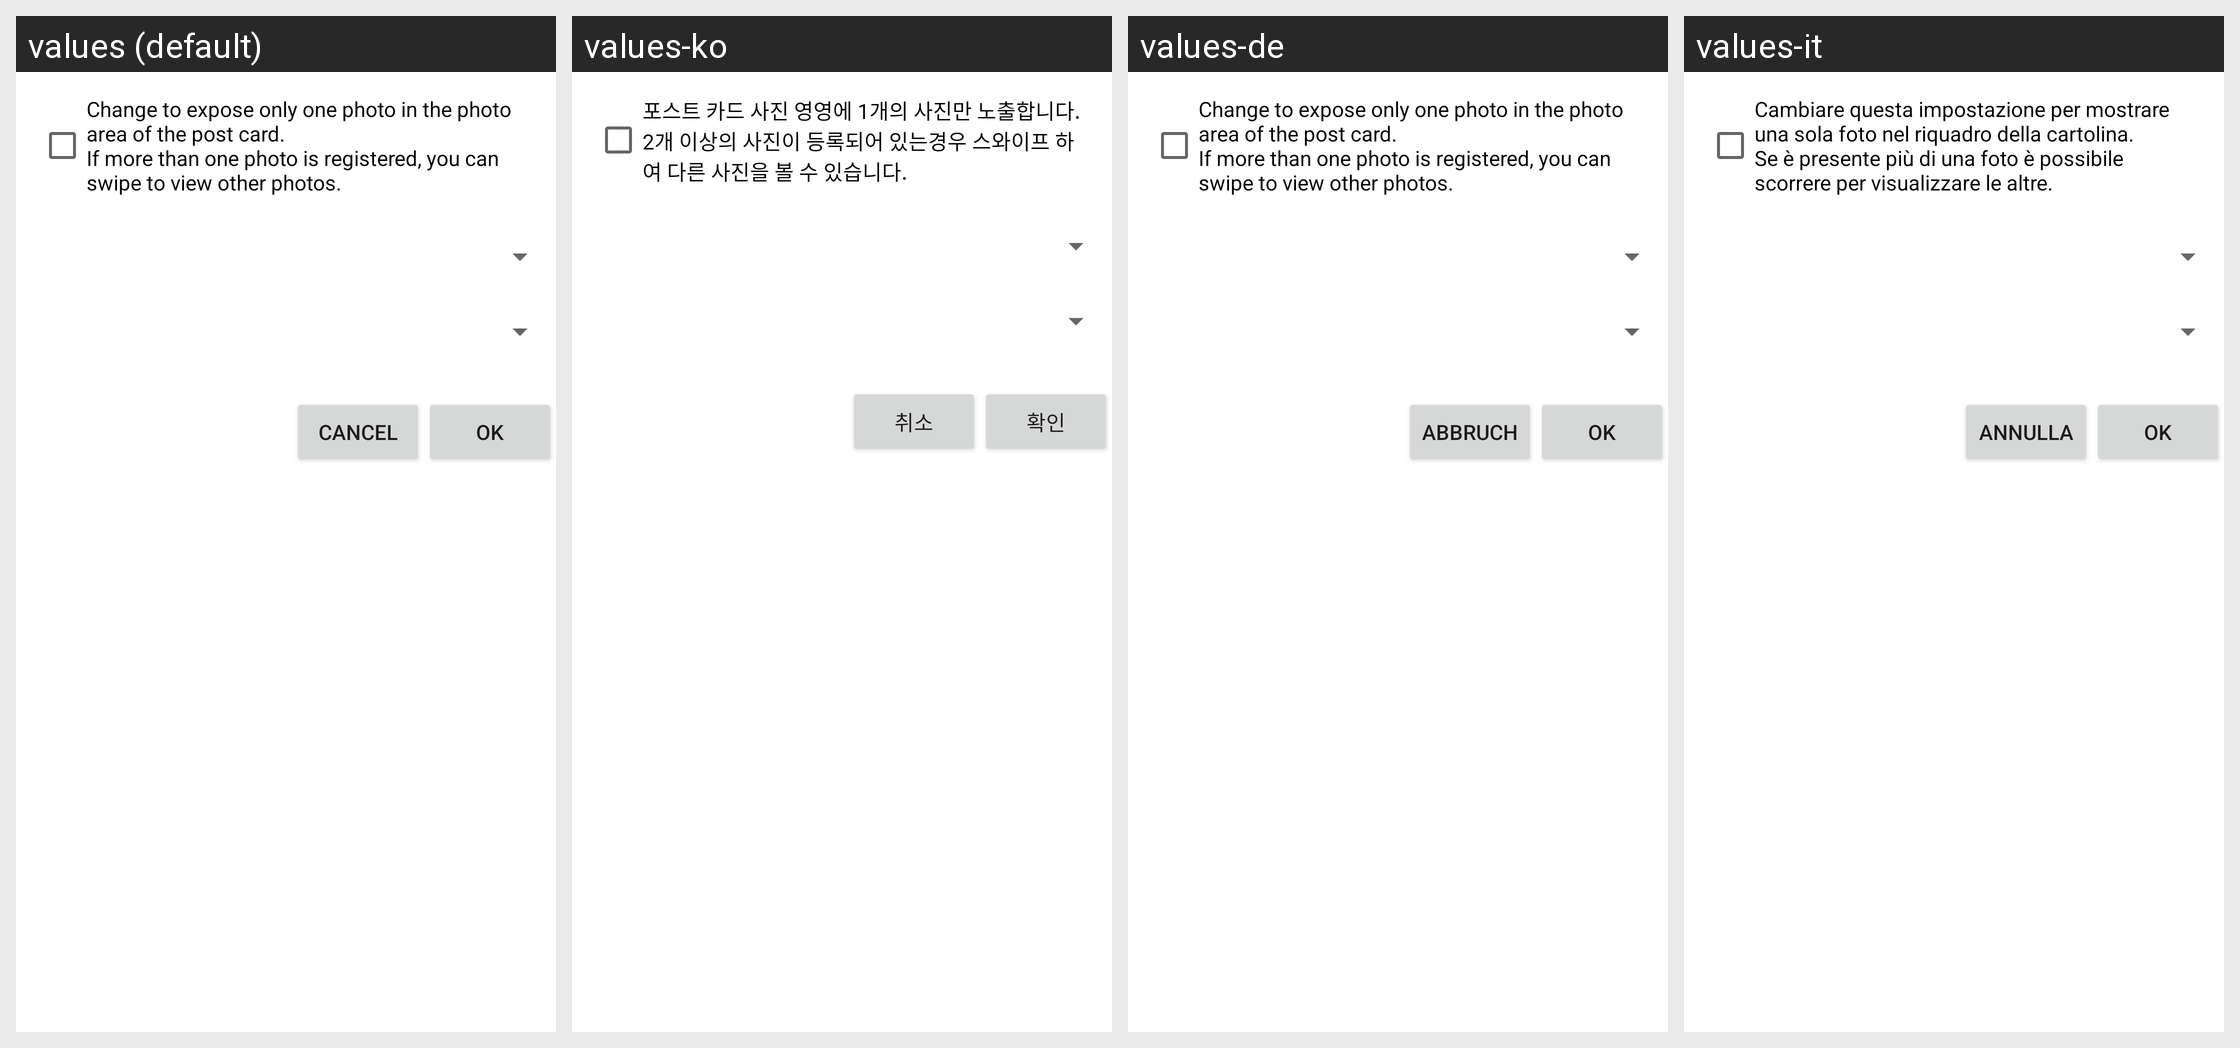

The Android screen above is rendered under several locales of the same app. Produce the string resources it draws, with the default and per-locale values.
Android screen res/layout/dialog_postcard_photo_option.xml rendered under 4 locales, left to right: values (default), values-ko, values-de, values-it. Device: Nexus 5 (rendered at 1080×1920; each locale shown at half size, 540×960, under a caption strip naming it); theme AppTheme.
Other locales in the repository, not shown: values-es, values-fr, values-hi, values-ja, values-ru, values-sat, values-zh.
Strings drawn on this screen, with the default value and each locale's value (text and hints the layout hard-codes, and strings that could not be matched under every locale, appear in the picture but are not listed):

msg_check_force_single_photo
  values: Change to expose only one photo in the photo area of the post card.
      If more than one photo is registered, you can swipe to view other photos.
  values-ko: 포스트 카드 사진 영영에 1개의 사진만 노출합니다.
      2개 이상의 사진이 등록되어 있는경우 스와이프 하여 다른 사진을 볼 수 있습니다.
  values-de: Change to expose only one photo in the photo area of the post card.
      If more than one photo is registered, you can swipe to view other photos.
  values-it: Cambiare questa impostazione per mostrare una sola foto nel riquadro della cartolina.
      Se è presente più di una foto è possibile scorrere per visualizzare le altre.

cancel
  values: Cancel
  values-ko: 취소
  values-de: Abbruch
  values-it: Annulla

ok
  values: OK
  values-ko: 확인
  values-de: OK
  values-it: OK
